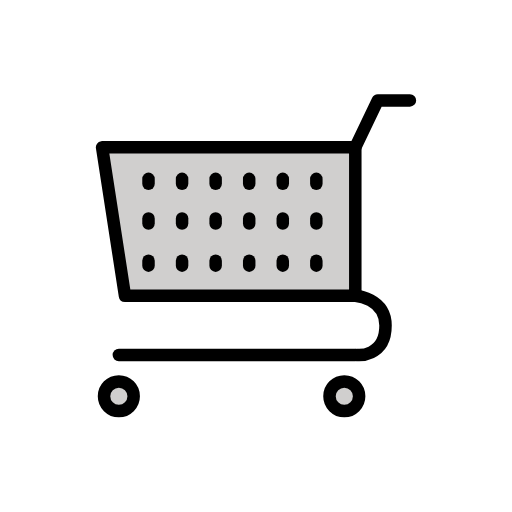
t = 0.00 s
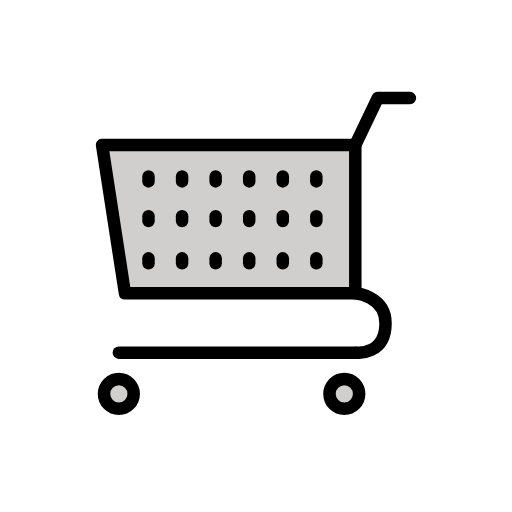
t = 0.48 s
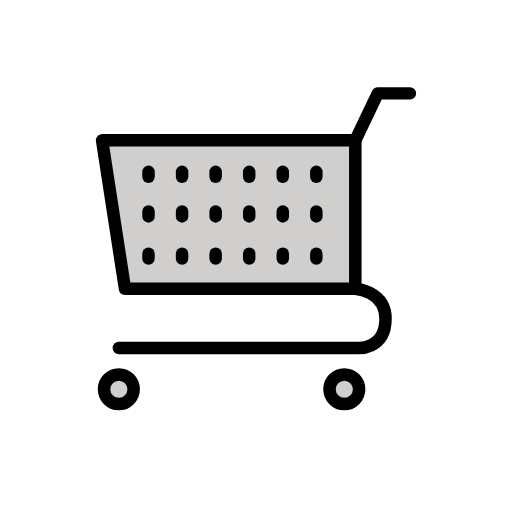
t = 1.43 s
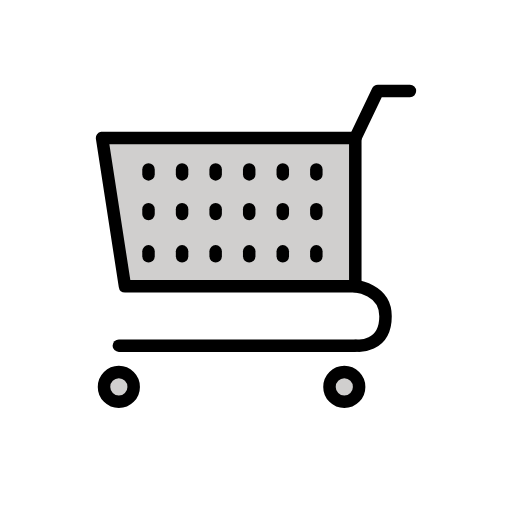
t = 1.90 s
t = 2.38 s: frame unchanged from t = 1.43 s, image omitted
t = 3.33 s: frame unchanged from t = 0.48 s, image omitted

The animated SVG that drew these frames (rendered in a browser with its animation timeline set to each time). Animation: 1 SMIL element (animateTransform=1); one cycle of 3.80 s, repeats indefinitely.

<?xml version='1.0' encoding='utf-8'?>
<svg xmlns="http://www.w3.org/2000/svg" id="emoji" viewBox="-5 -5 82 82" width="200" height="200" role="img">
  <title>OpenMoji: shopping cart</title><g><g id="color">
    <polygon fill="#D0CFCE" stroke="none" stroke-linecap="round" stroke-linejoin="round" stroke-miterlimit="10" stroke-width="2" points="51.9034,18.6019 51.9034,42.3566 15.0151,42.3566 11.3487,18.6019" />
    <circle cx="50.1425" cy="58.4626" r="2.3751" fill="#D0CFCE" stroke="none" stroke-linecap="round" stroke-linejoin="round" stroke-miterlimit="10" stroke-width="2" />
    <circle cx="14.0346" cy="58.4626" r="2.3751" fill="#D0CFCE" stroke="none" stroke-linecap="round" stroke-linejoin="round" stroke-miterlimit="10" stroke-width="2" />
    <line x1="45.664" x2="45.664" y1="23.6443" y2="24.4341" fill="#9B9B9A" stroke="none" stroke-linecap="round" stroke-linejoin="round" stroke-miterlimit="10" stroke-width="2" />
    <line x1="45.664" x2="45.664" y1="36.7527" y2="37.5426" fill="#9B9B9A" stroke="none" stroke-linecap="round" stroke-linejoin="round" stroke-miterlimit="10" stroke-width="2" />
    <line x1="40.2882" x2="40.2882" y1="23.6443" y2="24.4341" fill="#9B9B9A" stroke="none" stroke-linecap="round" stroke-linejoin="round" stroke-miterlimit="10" stroke-width="2" />
    <line x1="40.2882" x2="40.2882" y1="36.7527" y2="37.5426" fill="#9B9B9A" stroke="none" stroke-linecap="round" stroke-linejoin="round" stroke-miterlimit="10" stroke-width="2" />
    <line x1="34.9123" x2="34.9123" y1="23.6443" y2="24.4341" fill="#9B9B9A" stroke="none" stroke-linecap="round" stroke-linejoin="round" stroke-miterlimit="10" stroke-width="2" />
    <line x1="34.9123" x2="34.9123" y1="36.7527" y2="37.5426" fill="#9B9B9A" stroke="none" stroke-linecap="round" stroke-linejoin="round" stroke-miterlimit="10" stroke-width="2" />
    <line x1="29.5365" x2="29.5365" y1="23.6443" y2="24.4341" fill="#9B9B9A" stroke="none" stroke-linecap="round" stroke-linejoin="round" stroke-miterlimit="10" stroke-width="2" />
    <line x1="29.5365" x2="29.5365" y1="36.7527" y2="37.5426" fill="#9B9B9A" stroke="none" stroke-linecap="round" stroke-linejoin="round" stroke-miterlimit="10" stroke-width="2" />
    <line x1="24.1606" x2="24.1606" y1="23.6443" y2="24.4341" fill="#9B9B9A" stroke="none" stroke-linecap="round" stroke-linejoin="round" stroke-miterlimit="10" stroke-width="2" />
    <line x1="24.1606" x2="24.1606" y1="36.7527" y2="37.5426" fill="#9B9B9A" stroke="none" stroke-linecap="round" stroke-linejoin="round" stroke-miterlimit="10" stroke-width="2" />
    <line x1="18.7848" x2="18.7848" y1="23.6443" y2="24.4341" fill="#9B9B9A" stroke="none" stroke-linecap="round" stroke-linejoin="round" stroke-miterlimit="10" stroke-width="2" />
    <line x1="18.7848" x2="18.7848" y1="36.7527" y2="37.5426" fill="#9B9B9A" stroke="none" stroke-linecap="round" stroke-linejoin="round" stroke-miterlimit="10" stroke-width="2" />
    <line x1="45.664" x2="45.664" y1="29.9992" y2="30.789" fill="#9B9B9A" stroke="none" stroke-linecap="round" stroke-linejoin="round" stroke-miterlimit="10" stroke-width="2" />
    <line x1="40.2882" x2="40.2882" y1="29.9992" y2="30.789" fill="#9B9B9A" stroke="none" stroke-linecap="round" stroke-linejoin="round" stroke-miterlimit="10" stroke-width="2" />
    <line x1="34.9123" x2="34.9123" y1="29.9992" y2="30.789" fill="#9B9B9A" stroke="none" stroke-linecap="round" stroke-linejoin="round" stroke-miterlimit="10" stroke-width="2" />
    <line x1="29.5365" x2="29.5365" y1="29.9992" y2="30.789" fill="#9B9B9A" stroke="none" stroke-linecap="round" stroke-linejoin="round" stroke-miterlimit="10" stroke-width="2" />
    <line x1="24.1606" x2="24.1606" y1="29.9992" y2="30.789" fill="#9B9B9A" stroke="none" stroke-linecap="round" stroke-linejoin="round" stroke-miterlimit="10" stroke-width="2" />
    <line x1="18.7848" x2="18.7848" y1="29.9992" y2="30.789" fill="#9B9B9A" stroke="none" stroke-linecap="round" stroke-linejoin="round" stroke-miterlimit="10" stroke-width="2" />
  </g>
  <g id="hair" />
  <g id="skin" />
  <g id="skin-shadow" />
  <g id="line">
    <polygon fill="none" stroke="#000000" stroke-linecap="round" stroke-linejoin="round" stroke-miterlimit="10" stroke-width="2" points="51.9034,18.6019 51.9034,42.3566 15.0151,42.3566 11.3487,18.6019" />
    <polyline fill="none" stroke="#000000" stroke-linecap="round" stroke-linejoin="round" stroke-miterlimit="10" stroke-width="2" points="51.9033,18.6019 55.506,11.079 60.6513,11.079" />
    <line x1="14.0346" x2="51.9061" y1="51.8611" y2="51.8611" fill="none" stroke="#000000" stroke-linecap="round" stroke-linejoin="round" stroke-miterlimit="10" stroke-width="2" />
    <circle cx="50.1425" cy="58.4626" r="2.3751" fill="none" stroke="#000000" stroke-linecap="round" stroke-linejoin="round" stroke-miterlimit="10" stroke-width="2" />
    <circle cx="14.0346" cy="58.4626" r="2.3751" fill="none" stroke="#000000" stroke-linecap="round" stroke-linejoin="round" stroke-miterlimit="10" stroke-width="2" />
    <path fill="none" stroke="#000000" stroke-linecap="round" stroke-linejoin="round" stroke-miterlimit="10" stroke-width="2" d="M51.9033,42.3566c0,0,4.8415,0.3558,4.8415,4.7876c0,5.1219-4.5827,4.7121-4.5827,4.7121" />
    <line x1="45.664" x2="45.664" y1="23.6443" y2="24.4341" fill="none" stroke="#000000" stroke-linecap="round" stroke-linejoin="round" stroke-miterlimit="10" stroke-width="2" />
    <line x1="45.664" x2="45.664" y1="36.7527" y2="37.5426" fill="none" stroke="#000000" stroke-linecap="round" stroke-linejoin="round" stroke-miterlimit="10" stroke-width="2" />
    <line x1="40.2882" x2="40.2882" y1="23.6443" y2="24.4341" fill="none" stroke="#000000" stroke-linecap="round" stroke-linejoin="round" stroke-miterlimit="10" stroke-width="2" />
    <line x1="40.2882" x2="40.2882" y1="36.7527" y2="37.5426" fill="none" stroke="#000000" stroke-linecap="round" stroke-linejoin="round" stroke-miterlimit="10" stroke-width="2" />
    <line x1="34.9123" x2="34.9123" y1="23.6443" y2="24.4341" fill="none" stroke="#000000" stroke-linecap="round" stroke-linejoin="round" stroke-miterlimit="10" stroke-width="2" />
    <line x1="34.9123" x2="34.9123" y1="36.7527" y2="37.5426" fill="none" stroke="#000000" stroke-linecap="round" stroke-linejoin="round" stroke-miterlimit="10" stroke-width="2" />
    <line x1="29.5365" x2="29.5365" y1="23.6443" y2="24.4341" fill="none" stroke="#000000" stroke-linecap="round" stroke-linejoin="round" stroke-miterlimit="10" stroke-width="2" />
    <line x1="29.5365" x2="29.5365" y1="36.7527" y2="37.5426" fill="none" stroke="#000000" stroke-linecap="round" stroke-linejoin="round" stroke-miterlimit="10" stroke-width="2" />
    <line x1="24.1606" x2="24.1606" y1="23.6443" y2="24.4341" fill="none" stroke="#000000" stroke-linecap="round" stroke-linejoin="round" stroke-miterlimit="10" stroke-width="2" />
    <line x1="24.1606" x2="24.1606" y1="36.7527" y2="37.5426" fill="none" stroke="#000000" stroke-linecap="round" stroke-linejoin="round" stroke-miterlimit="10" stroke-width="2" />
    <line x1="18.7848" x2="18.7848" y1="23.6443" y2="24.4341" fill="none" stroke="#000000" stroke-linecap="round" stroke-linejoin="round" stroke-miterlimit="10" stroke-width="2" />
    <line x1="18.7848" x2="18.7848" y1="36.7527" y2="37.5426" fill="none" stroke="#000000" stroke-linecap="round" stroke-linejoin="round" stroke-miterlimit="10" stroke-width="2" />
    <line x1="45.664" x2="45.664" y1="29.9992" y2="30.789" fill="none" stroke="#000000" stroke-linecap="round" stroke-linejoin="round" stroke-miterlimit="10" stroke-width="2" />
    <line x1="40.2882" x2="40.2882" y1="29.9992" y2="30.789" fill="none" stroke="#000000" stroke-linecap="round" stroke-linejoin="round" stroke-miterlimit="10" stroke-width="2" />
    <line x1="34.9123" x2="34.9123" y1="29.9992" y2="30.789" fill="none" stroke="#000000" stroke-linecap="round" stroke-linejoin="round" stroke-miterlimit="10" stroke-width="2" />
    <line x1="29.5365" x2="29.5365" y1="29.9992" y2="30.789" fill="none" stroke="#000000" stroke-linecap="round" stroke-linejoin="round" stroke-miterlimit="10" stroke-width="2" />
    <line x1="24.1606" x2="24.1606" y1="29.9992" y2="30.789" fill="none" stroke="#000000" stroke-linecap="round" stroke-linejoin="round" stroke-miterlimit="10" stroke-width="2" />
    <line x1="18.7848" x2="18.7848" y1="29.9992" y2="30.789" fill="none" stroke="#000000" stroke-linecap="round" stroke-linejoin="round" stroke-miterlimit="10" stroke-width="2" />
  </g>
<animateTransform attributeName="transform" type="translate" values="0 0;0 -1.5;0 0" dur="3.8s" repeatCount="indefinite" /></g></svg>
